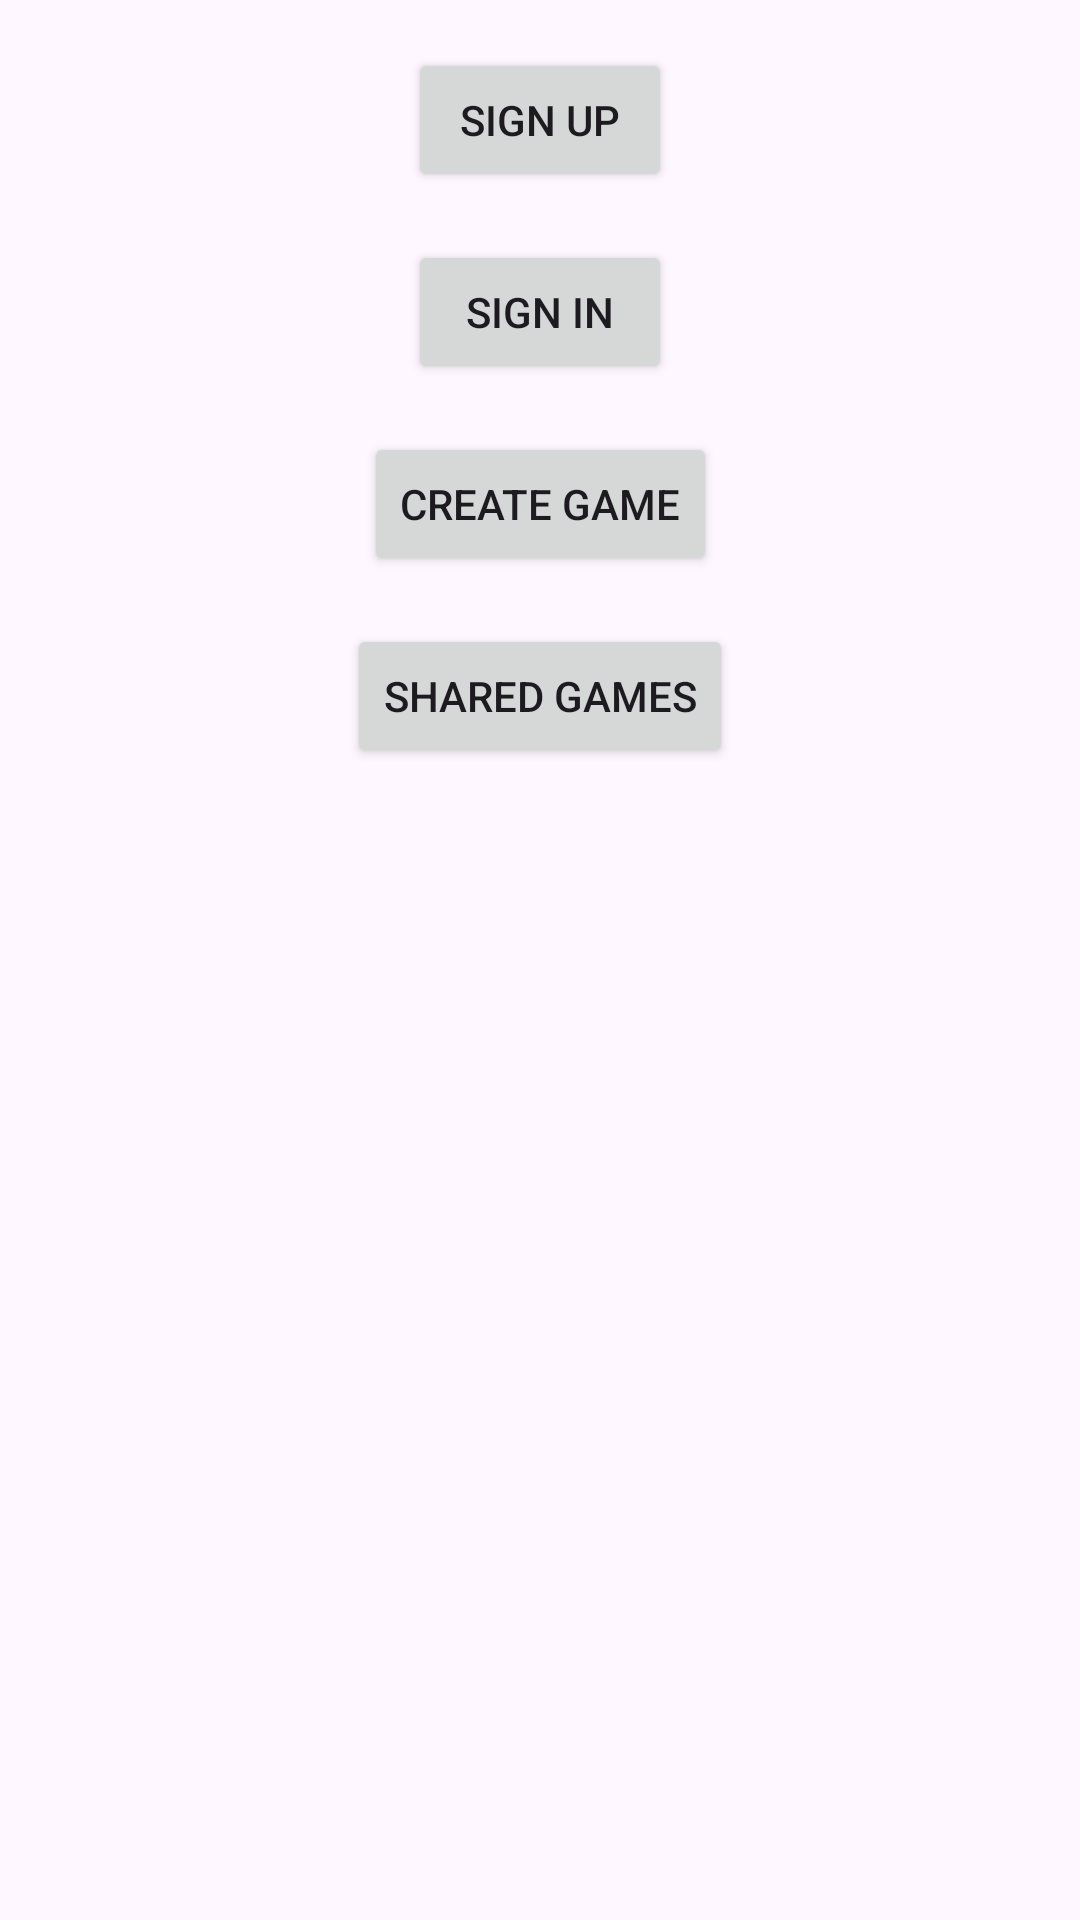

Reconstruct the res/layout file that produces this screen, plus the resources it refers to.
<!-- AndroidManifest.xml: application theme Theme.CspApp -->
<!-- res/layout/activity_main.xml -->
<?xml version="1.0" encoding="utf-8"?>
<androidx.constraintlayout.widget.ConstraintLayout xmlns:android="http://schemas.android.com/apk/res/android"
    xmlns:app="http://schemas.android.com/apk/res-auto"
    xmlns:tools="http://schemas.android.com/tools"
    android:id="@+id/main"
    android:layout_width="match_parent"
    android:layout_height="match_parent"
    tools:context=".MainActivity">

    <Button
        android:id="@+id/btnSignUp"
        android:layout_width="wrap_content"
        android:layout_height="wrap_content"
        android:text="Sign Up"
        app:layout_constraintTop_toTopOf="parent"
        app:layout_constraintStart_toStartOf="parent"
        app:layout_constraintEnd_toEndOf="parent"
        android:layout_marginTop="16dp"/>

    <Button
        android:id="@+id/btnSignIn"
        android:layout_width="wrap_content"
        android:layout_height="wrap_content"
        android:text="Sign In"
        app:layout_constraintTop_toBottomOf="@id/btnSignUp"
        app:layout_constraintStart_toStartOf="parent"
        app:layout_constraintEnd_toEndOf="parent"
        android:layout_marginTop="16dp"/>

    <Button
        android:id="@+id/btnCreateGame"
        android:layout_width="wrap_content"
        android:layout_height="wrap_content"
        android:text="Create Game"
        app:layout_constraintTop_toBottomOf="@id/btnSignIn"
        app:layout_constraintStart_toStartOf="parent"
        app:layout_constraintEnd_toEndOf="parent"
        android:layout_marginTop="16dp"/>

    <Button
        android:id="@+id/btnSharedGames"
        android:layout_width="wrap_content"
        android:layout_height="wrap_content"
        android:text="Shared Games"
        app:layout_constraintTop_toBottomOf="@id/btnCreateGame"
        app:layout_constraintStart_toStartOf="parent"
        app:layout_constraintEnd_toEndOf="parent"
        android:layout_marginTop="16dp"/>

</androidx.constraintlayout.widget.ConstraintLayout>
<!-- resources referenced by this layout -->
<resources>
  <style name="Theme.CspApp" parent="Base.Theme.CspApp" />
  <style name="Base.Theme.CspApp" parent="Theme.Material3.DayNight.NoActionBar">
          
          
      </style>
</resources>
